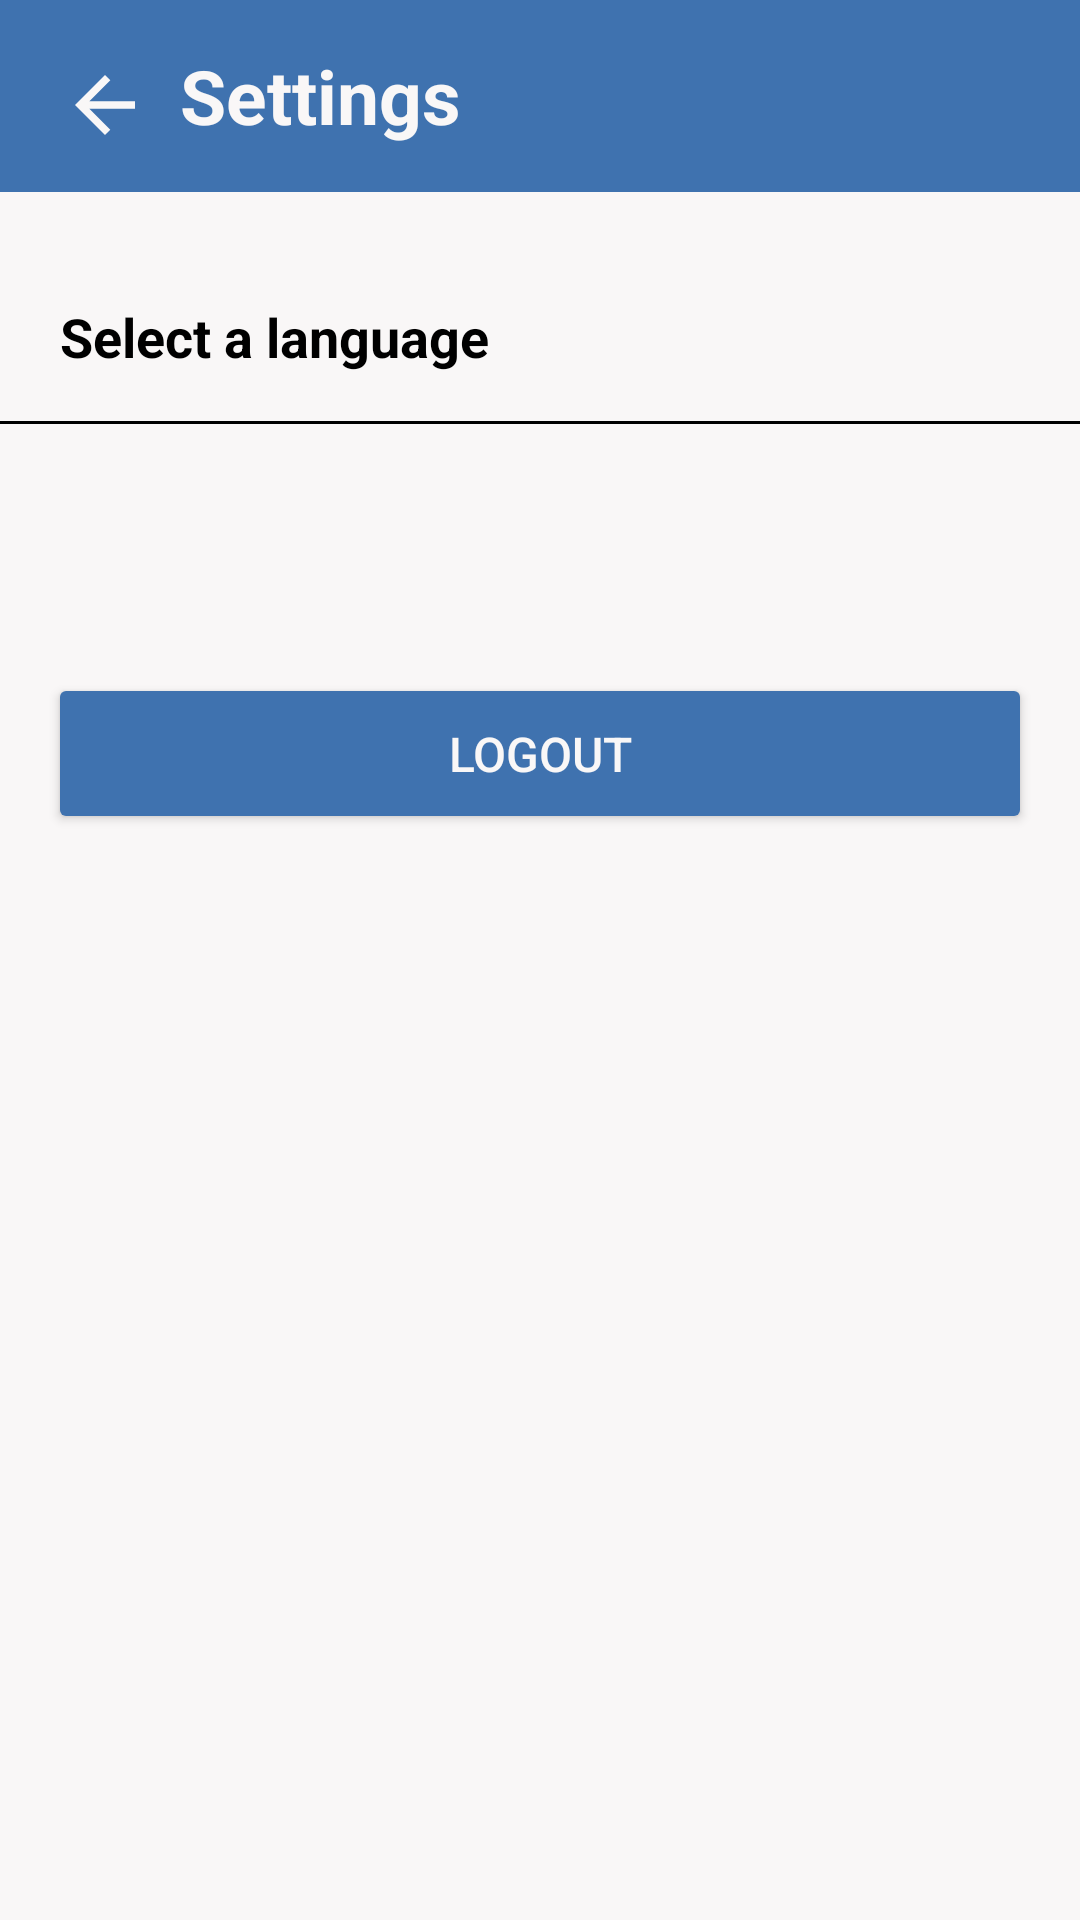

This screen was rendered from an Android layout file. Write that file and the resources it references.
<!-- AndroidManifest.xml: application theme Theme.AplikasiStoryApp -->
<!-- res/layout/activity_settings.xml -->
<?xml version="1.0" encoding="utf-8"?>
<androidx.constraintlayout.widget.ConstraintLayout xmlns:android="http://schemas.android.com/apk/res/android"
    xmlns:tools="http://schemas.android.com/tools"
    android:layout_width="match_parent"
    android:layout_height="match_parent"
    xmlns:app="http://schemas.android.com/apk/res-auto"
    android:background="@color/whiteBG"
    tools:context=".ui.activity.SettingsActivity">

    <com.google.android.material.appbar.MaterialToolbar
        android:id="@+id/topAppBar"
        android:layout_width="match_parent"
        android:layout_height="wrap_content"
        android:background="@color/blue"
        android:paddingStart="50dp"
        android:paddingEnd="10dp"
        tools:ignore="MissingConstraints,RtlSymmetry">

        <TextView
            android:layout_width="wrap_content"
            android:layout_height="wrap_content"
            android:paddingStart="10dp"
            android:text="@string/settings"
            android:textColor="@color/whiteBG"
            android:textSize="25sp"
            android:textStyle="bold" />

    </com.google.android.material.appbar.MaterialToolbar>

    <ImageView
        android:id="@+id/backButton"
        android:layout_width="wrap_content"
        android:layout_height="wrap_content"
        android:src="@drawable/ic_arrow_back"
        android:layout_marginTop="20dp"
        android:layout_marginStart="20dp"
        android:contentDescription="@string/back_button_description"
        app:layout_constraintTop_toTopOf="parent"
        app:layout_constraintStart_toStartOf="parent"/>

    <TextView
        android:id="@+id/languageLabel"
        android:layout_width="wrap_content"
        android:layout_height="wrap_content"
        android:text="@string/language"
        android:textColor="@color/black"
        android:textSize="18sp"
        android:textStyle="bold"
        android:layout_marginTop="50dp"
        android:layout_marginStart="20dp"
        app:layout_constraintTop_toBottomOf="@id/backButton"
        app:layout_constraintStart_toStartOf="parent"/>

    <ImageView
        android:id="@+id/languageArrow"
        android:layout_width="wrap_content"
        android:layout_height="wrap_content"
        android:layout_marginEnd="20dp"
        android:layout_marginStart="220dp"
        android:contentDescription="@string/description"
        android:src="@drawable/ic_arrow"
        app:layout_constraintBottom_toBottomOf="@id/languageLabel"
        app:layout_constraintEnd_toEndOf="parent"
        app:layout_constraintStart_toEndOf="@id/languageLabel"
        app:layout_constraintTop_toTopOf="@id/languageLabel" />

    <View
        android:id="@+id/languageDivider"
        android:layout_width="380dp"
        android:layout_height="1dp"
        android:background="@color/black"
        android:layout_marginTop="16dp"
        app:layout_constraintTop_toBottomOf="@id/languageLabel"
        app:layout_constraintStart_toStartOf="parent"
        app:layout_constraintEnd_toEndOf="parent" />

    <Button
        android:id="@+id/logoutButton"
        android:layout_width="0dp"
        android:layout_height="wrap_content"
        android:text="@string/logout"
        android:layout_marginEnd="16dp"
        android:layout_marginStart="16dp"
        android:layout_marginTop="100dp"
        android:textSize="16sp"
        app:layout_constraintTop_toBottomOf="@id/languageLabel"
        app:layout_constraintStart_toStartOf="parent"
        app:layout_constraintEnd_toEndOf="parent"
        android:backgroundTint="@color/blue"
        android:textColor="@color/whiteBG"
        android:padding="16dp"/>

</androidx.constraintlayout.widget.ConstraintLayout>
<!-- resources referenced by this layout -->
<resources>
  <color name="black">#FF000000</color>
  <color name="blue">#3F72AF</color>
  <color name="whiteBG">#F9F7F7</color>
  <!-- drawable ic_arrow_back (drawable) -->
  <vector xmlns:android="http://schemas.android.com/apk/res/android"
      xmlns:tools="http://schemas.android.com/tools"
      android:width="30dp"
      android:height="30dp"
      android:viewportWidth="24.0"
      android:viewportHeight="24.0"
      android:tint="@color/whiteBG"
      tools:keep="@drawable/ic_arrow_back">
  
      <path
          android:fillColor="@android:color/black"
          android:pathData="M20,11H7.83l5.59-5.59L12,4l-8,8l8,8l1.41-1.41L7.83,13H20v-2z"/>
  </vector>
  <string name="back_button_description">Back</string>
  <string name="description">Description</string>
  <string name="language">Select a language</string>
  <string name="logout">Logout</string>
  <string name="settings">Settings</string>
  <style name="Theme.AplikasiStoryApp" parent="Base.Theme.AplikasiStoryApp" />
  <style name="Base.Theme.AplikasiStoryApp" parent="Theme.Material3.DayNight.NoActionBar">
          <item name="colorPrimary">@color/whiteBG</item>
          <item name="android:statusBarColor">@color/blue</item>
      </style>
</resources>
